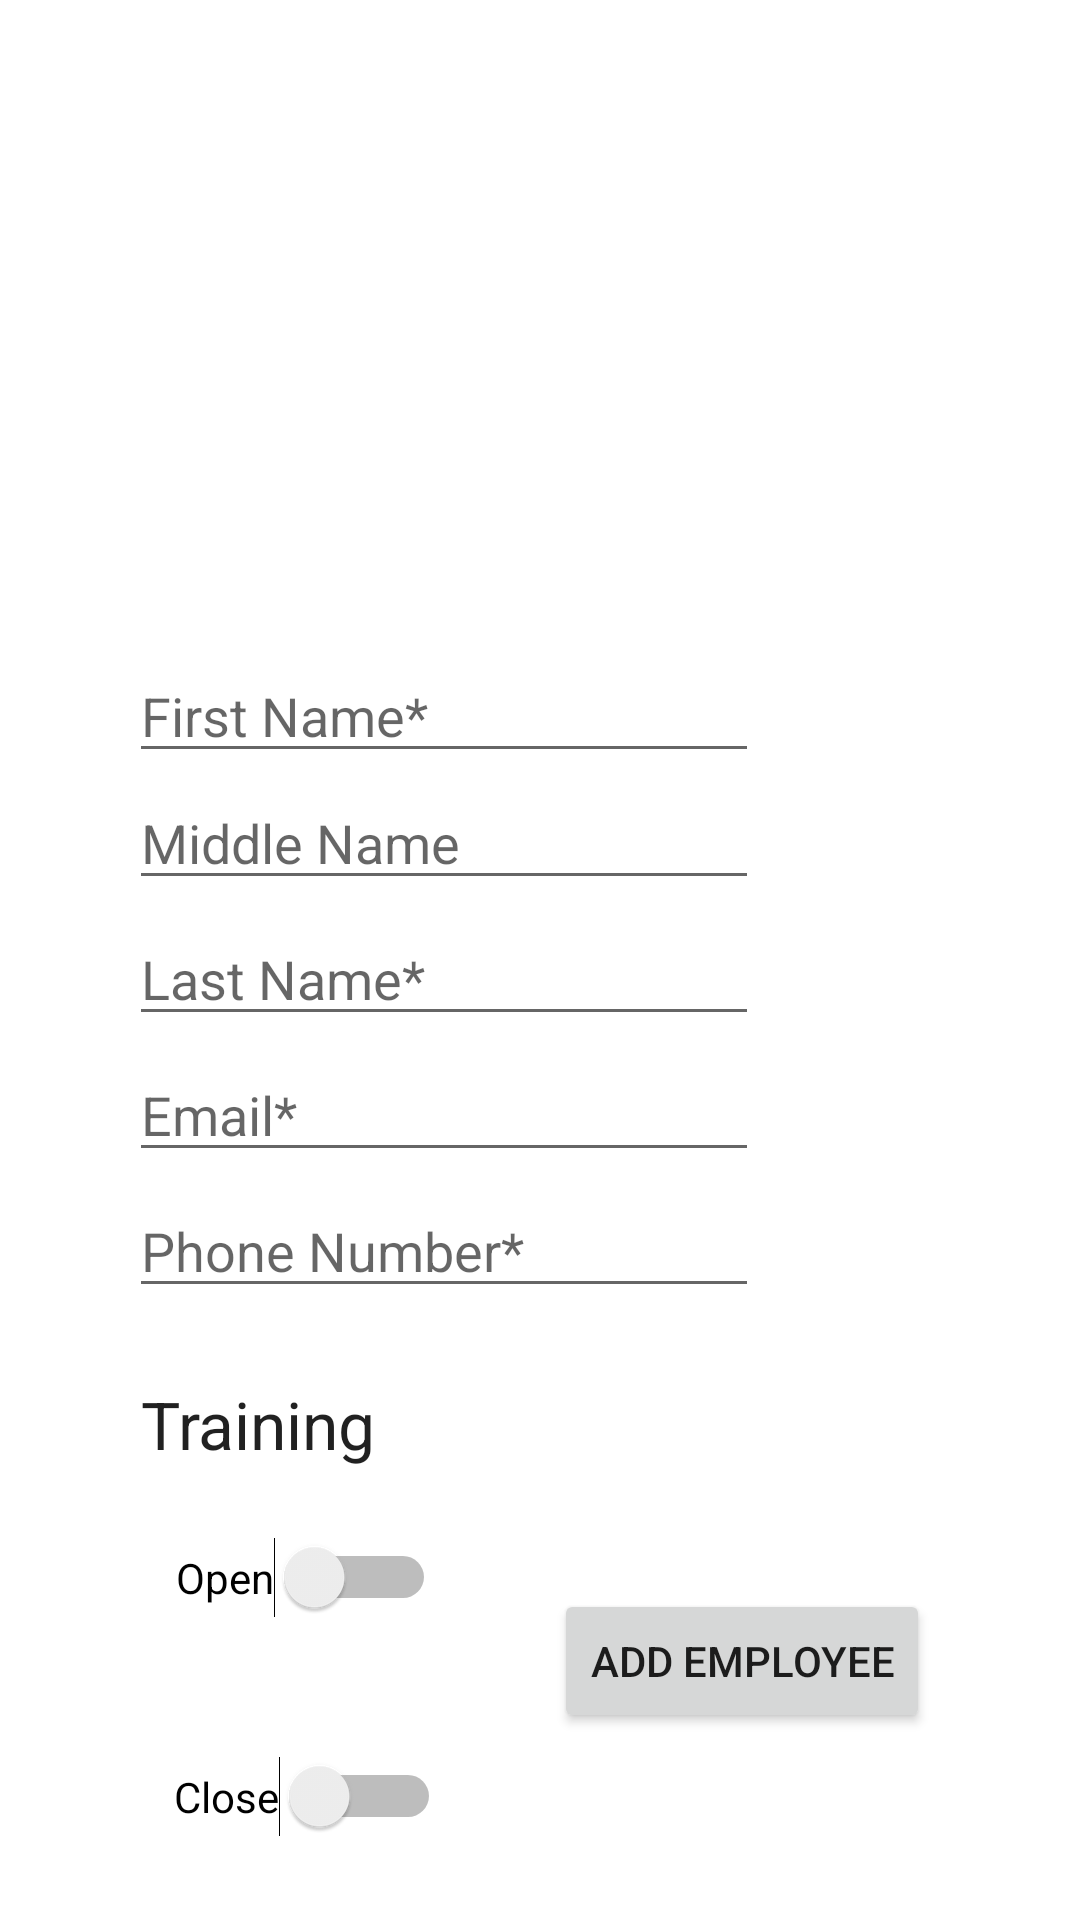

Layout XML and referenced resources for this Android screen:
<!-- AndroidManifest.xml: application theme Theme.F22Lovelace -->
<!-- res/layout/fragment_addemployees.xml -->
<?xml version="1.0" encoding="utf-8"?>
<androidx.constraintlayout.widget.ConstraintLayout xmlns:android="http://schemas.android.com/apk/res/android"
    xmlns:app="http://schemas.android.com/apk/res-auto"
    xmlns:tools="http://schemas.android.com/tools"
    android:layout_width="match_parent"
    android:layout_height="match_parent"
    tools:context=".ui.addemployees.AddEmployeesFragment"
    android:id="@+id/fragmentContainerMain">

    <Switch
        android:id="@+id/trainACCheck"
        android:layout_width="wrap_content"
        android:layout_height="wrap_content"
        android:layout_marginTop="24dp"
        android:checked="false"
        android:includeFontPadding="true"
        android:paddingHorizontal="15dp"
        android:paddingVertical="15dp"
        android:text="@string/train_close"
        app:layout_constraintEnd_toEndOf="parent"
        app:layout_constraintHorizontal_bias="0.0"
        app:layout_constraintStart_toStartOf="@+id/guideline2"
        app:layout_constraintTop_toBottomOf="@+id/trainAOCheck" />

    <TextView
        android:id="@+id/text_addemployees"
        android:layout_width="match_parent"
        android:layout_height="wrap_content"
        android:layout_marginStart="8dp"
        android:layout_marginTop="8dp"
        android:layout_marginEnd="8dp"
        android:textAlignment="center"
        android:textSize="20sp"
        app:layout_constraintBottom_toBottomOf="parent"
        app:layout_constraintEnd_toEndOf="parent"
        app:layout_constraintHorizontal_bias="0.0"
        app:layout_constraintStart_toStartOf="parent"
        app:layout_constraintTop_toTopOf="parent"
        app:layout_constraintVertical_bias="0.729" />

    <EditText
        android:id="@+id/edtATxtMName"
        android:layout_width="wrap_content"
        android:layout_height="wrap_content"
        android:layout_marginBottom="4dp"
        android:ems="10"
        android:hint="@string/fill_middle_name"
        android:includeFontPadding="true"
        android:inputType="textPersonName"
        android:selectAllOnFocus="false"
        android:singleLine="false"
        app:layout_constraintBottom_toTopOf="@+id/edtATxtLName"
        app:layout_constraintEnd_toEndOf="parent"
        app:layout_constraintHorizontal_bias="0.0"
        app:layout_constraintStart_toStartOf="@+id/guideline2" />

    <EditText
        android:id="@+id/edtATxtPNum"
        android:layout_width="wrap_content"
        android:layout_height="wrap_content"
        android:layout_marginBottom="204dp"
        android:ems="10"
        android:hint="@string/fill_phone_num"
        android:includeFontPadding="true"
        android:inputType="phone"
        app:layout_constraintBottom_toBottomOf="parent"
        app:layout_constraintEnd_toEndOf="@+id/edtATxtEmail"
        app:layout_constraintHorizontal_bias="0.0"
        app:layout_constraintStart_toStartOf="@+id/guideline2" />

    <EditText
        android:id="@+id/edtATxtFName"
        android:layout_width="wrap_content"
        android:layout_height="wrap_content"
        android:ems="10"
        android:hint="@string/fill_first_name"
        android:includeFontPadding="true"
        android:inputType="textPersonName"
        app:layout_constraintBottom_toTopOf="@+id/edtATxtMName"
        app:layout_constraintEnd_toEndOf="parent"
        app:layout_constraintHorizontal_bias="0.0"
        app:layout_constraintStart_toStartOf="@+id/guideline2"
        app:layout_constraintTop_toTopOf="parent"
        app:layout_constraintVertical_bias="0.995" />

    <EditText
        android:id="@+id/edtATxtEmail"
        android:layout_width="wrap_content"
        android:layout_height="wrap_content"
        android:layout_marginBottom="4dp"
        android:ems="10"
        android:hint="@string/fill_email"
        android:includeFontPadding="true"
        android:inputType="textEmailAddress"
        app:layout_constraintBottom_toTopOf="@+id/edtATxtPNum"
        app:layout_constraintEnd_toEndOf="parent"
        app:layout_constraintHorizontal_bias="0.0"
        app:layout_constraintStart_toStartOf="@+id/guideline2" />

    <TextView
        android:id="@+id/txtATraining"
        android:layout_width="wrap_content"
        android:layout_height="wrap_content"
        android:layout_marginStart="4dp"
        android:layout_marginTop="24dp"
        android:text="@string/train"
        android:textAppearance="@style/TextAppearance.AppCompat.Large"
        app:layout_constraintStart_toStartOf="@+id/guideline2"
        app:layout_constraintTop_toBottomOf="@+id/edtATxtPNum" />

    <Switch
        android:id="@+id/trainAOCheck"
        android:layout_width="wrap_content"
        android:layout_height="wrap_content"
        android:layout_marginTop="12dp"
        android:checked="false"
        android:includeFontPadding="true"
        android:paddingHorizontal="15dp"
        android:paddingVertical="15dp"
        android:text="@string/train_open"
        app:layout_constraintEnd_toEndOf="parent"
        app:layout_constraintHorizontal_bias="0.003"
        app:layout_constraintStart_toStartOf="@+id/guideline2"
        app:layout_constraintTop_toBottomOf="@+id/txtATraining" />

    <EditText
        android:id="@+id/edtATxtLName"
        android:layout_width="wrap_content"
        android:layout_height="wrap_content"
        android:layout_marginBottom="4dp"
        android:ems="10"
        android:hint="@string/fill_last_name"
        android:includeFontPadding="true"
        android:inputType="textPersonName"
        app:layout_constraintBottom_toTopOf="@+id/edtATxtEmail"
        app:layout_constraintEnd_toEndOf="parent"
        app:layout_constraintHorizontal_bias="0.0"
        app:layout_constraintStart_toStartOf="@+id/guideline2" />

    <Button
        android:id="@+id/btnApplyChange"
        android:layout_width="wrap_content"
        android:layout_height="wrap_content"
        android:text="@string/button_add_employee"
        app:layout_constraintBottom_toBottomOf="parent"
        app:layout_constraintEnd_toEndOf="parent"
        app:layout_constraintHorizontal_bias="0.739"
        app:layout_constraintStart_toStartOf="@+id/guideline2"
        app:layout_constraintTop_toBottomOf="@+id/text_addemployees"
        app:layout_constraintVertical_bias="0.464" />

    <TextView
        android:id="@+id/txtAWarnEmail"
        android:layout_width="90dp"
        android:layout_height="19dp"
        android:text="@string/required_field"
        android:textColor="#FF0000"
        android:visibility="invisible"
        app:layout_constraintBottom_toBottomOf="parent"
        app:layout_constraintEnd_toEndOf="parent"
        app:layout_constraintHorizontal_bias="0.847"
        app:layout_constraintStart_toStartOf="parent"
        app:layout_constraintTop_toBottomOf="@+id/txtAWarnLName"
        app:layout_constraintVertical_bias="0.12" />

    <TextView
        android:id="@+id/txtAWarnEmailVal"
        android:layout_width="wrap_content"
        android:layout_height="19dp"
        android:text="@string/invalid_email"
        android:textColor="#FF0000"
        android:visibility="invisible"
        android:textSize="12dp"
        app:layout_constraintBottom_toBottomOf="parent"
        app:layout_constraintEnd_toEndOf="parent"
        app:layout_constraintHorizontal_bias="0.98"
        app:layout_constraintStart_toStartOf="parent"
        app:layout_constraintTop_toBottomOf="@+id/txtAWarnLName"
        app:layout_constraintVertical_bias="0.12" />

    <TextView
        android:id="@+id/txtAWarnPNum"
        android:layout_width="90dp"
        android:layout_height="19dp"
        android:text="@string/required_field"
        android:textColor="#FF0000"
        android:visibility="invisible"
        app:layout_constraintBottom_toBottomOf="parent"
        app:layout_constraintEnd_toEndOf="parent"
        app:layout_constraintHorizontal_bias="0.847"
        app:layout_constraintStart_toStartOf="parent"
        app:layout_constraintTop_toBottomOf="@+id/txtAWarnEmail"
        app:layout_constraintVertical_bias="0.129" />

    <TextView
        android:id="@+id/txtAWarnLName"
        android:layout_width="90dp"
        android:layout_height="19dp"
        android:layout_marginEnd="8dp"
        android:text="@string/required_field"
        android:textColor="#FF0000"
        android:visibility="invisible"
        app:layout_constraintBottom_toBottomOf="parent"
        app:layout_constraintEnd_toEndOf="parent"
        app:layout_constraintHorizontal_bias="0.869"
        app:layout_constraintStart_toStartOf="parent"
        app:layout_constraintTop_toBottomOf="@+id/txtAWarnFName"
        app:layout_constraintVertical_bias="0.178" />

    <TextView
        android:id="@+id/txtAWarnPNumFormat"
        android:layout_width="102dp"
        android:layout_height="21dp"
        android:layout_marginBottom="85dp"
        android:text="@string/phone_format"
        android:textColor="#FF0000"
        android:visibility="invisible"
        app:layout_constraintBottom_toBottomOf="parent"
        app:layout_constraintEnd_toEndOf="parent"
        app:layout_constraintHorizontal_bias="0.88"
        app:layout_constraintStart_toStartOf="parent"
        app:layout_constraintTop_toBottomOf="@+id/txtAWarnEmail"
        app:layout_constraintVertical_bias="0.168" />

    <TextView
        android:id="@+id/txtAWarnFName"
        android:layout_width="90dp"
        android:layout_height="19dp"
        android:text="@string/required_field"
        android:textColor="#FF0000"
        android:visibility="invisible"
        app:layout_constraintBottom_toBottomOf="parent"
        app:layout_constraintEnd_toEndOf="parent"
        app:layout_constraintHorizontal_bias="0.823"
        app:layout_constraintStart_toStartOf="@+id/edtATxtFName"
        app:layout_constraintTop_toTopOf="parent"
        app:layout_constraintVertical_bias="0.171" />

    <androidx.constraintlayout.widget.Guideline
        android:id="@+id/guideline2"
        android:layout_width="wrap_content"
        android:layout_height="wrap_content"
        android:orientation="vertical"
        app:layout_constraintGuide_begin="43dp" />


</androidx.constraintlayout.widget.ConstraintLayout>
<!-- resources referenced by this layout -->
<resources>
  <string name="button_add_employee">Add Employee</string>
  <string name="fill_email">Email*</string>
  <string name="fill_first_name">First Name*</string>
  <string name="fill_last_name">Last Name*</string>
  <string name="fill_middle_name">Middle Name</string>
  <string name="fill_phone_num">Phone Number*</string>
  <string name="invalid_email">username@domain.com</string>
  <string name="phone_format">XXX-XXX-XXXX</string>
  <string name="required_field">Required Field</string>
  <string name="train">Training</string>
  <string name="train_close">Close</string>
  <string name="train_open">Open</string>
  <style name="Theme.F22Lovelace" parent="Theme.MaterialComponents.DayNight.DarkActionBar">
          
          <item name="colorPrimary">@color/aquamarine</item>
          <item name="colorPrimaryVariant">@color/jade</item>
          <item name="colorOnPrimary">@color/white</item>
          
          <item name="colorSecondary">@color/madang</item>
          <item name="colorSecondaryVariant">@color/chardonnay</item>
          <item name="colorOnSecondary">@color/black</item>
          
          <item name="android:statusBarColor">?attr/colorPrimaryVariant</item>
          
      </style>
  <color name="aquamarine">#FF75CE9F</color>
  <color name="jade">#FF01A66F</color>
  <color name="white">#FFFFFFFF</color>
  <color name="madang">#FFBDD99E</color>
  <color name="chardonnay">#FFFFC06E</color>
  <color name="black">#FF000000</color>
</resources>
